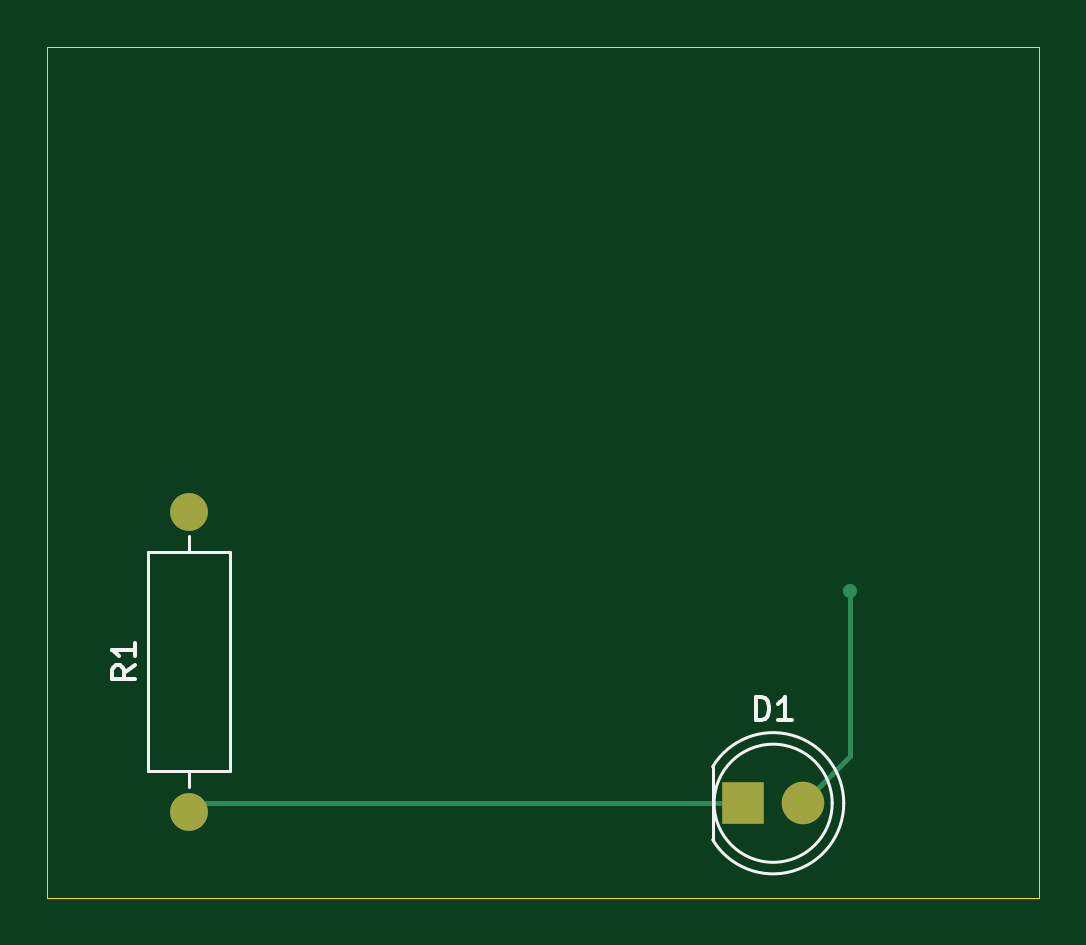
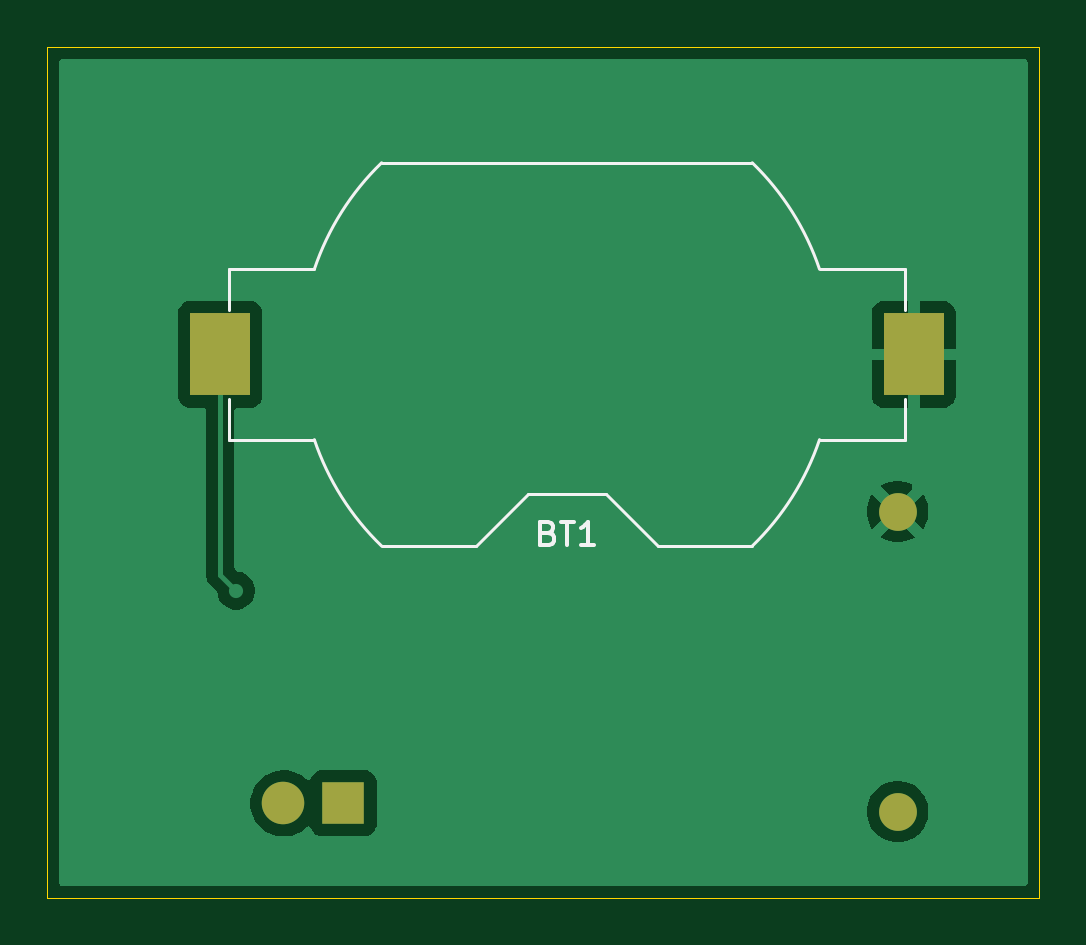
Circuit board: 9 layer files. Board 42.0 x 36.0 mm.
- bottom_copper: LED-B_Cu.gbr (13414 bytes)
- bottom_mask: LED-B_Mask.gbr (769 bytes)
- paste: LED-B_Paste.gbr (546 bytes)
- bottom_silk: LED-B_Silkscreen.gbr (2792 bytes)
- outline: LED-Edge_Cuts.gbr (602 bytes)
- top_copper: LED-F_Cu.gbr (1274 bytes)
- top_mask: LED-F_Mask.gbr (668 bytes)
- paste: LED-F_Paste.gbr (445 bytes)
- top_silk: LED-F_Silkscreen.gbr (2770 bytes)

=== bottom_copper: LED-B_Cu.gbr (13414 bytes, source omitted) ===
=== bottom_mask: LED-B_Mask.gbr ===
%TF.GenerationSoftware,KiCad,Pcbnew,10.0.2*%
%TF.CreationDate,2026-07-02T14:07:40+09:00*%
%TF.ProjectId,LED,4c45442e-6b69-4636-9164-5f7063625858,0*%
%TF.SameCoordinates,Original*%
%TF.FileFunction,Soldermask,Bot*%
%TF.FilePolarity,Negative*%
%FSLAX46Y46*%
G04 Gerber Fmt 4.6, Leading zero omitted, Abs format (unit mm)*
G04 Created by KiCad (PCBNEW 10.0.2) date 2026-07-02 14:07:40*
%MOMM*%
%LPD*%
G01*
G04 APERTURE LIST*
%ADD10C,1.600000*%
%ADD11R,1.800000X1.800000*%
%ADD12C,1.800000*%
%ADD13R,2.540000X3.510000*%
G04 APERTURE END LIST*
D10*
%TO.C,R1*%
X116000000Y-89650000D03*
X116000000Y-102350000D03*
%TD*%
D11*
%TO.C,D1*%
X139460000Y-102000000D03*
D12*
X142000000Y-102000000D03*
%TD*%
D13*
%TO.C,BT1*%
X144680000Y-83000000D03*
X115320000Y-83000000D03*
%TD*%
M02*

=== paste: LED-B_Paste.gbr ===
%TF.GenerationSoftware,KiCad,Pcbnew,10.0.2*%
%TF.CreationDate,2026-07-02T14:07:40+09:00*%
%TF.ProjectId,LED,4c45442e-6b69-4636-9164-5f7063625858,0*%
%TF.SameCoordinates,Original*%
%TF.FileFunction,Paste,Bot*%
%TF.FilePolarity,Positive*%
%FSLAX46Y46*%
G04 Gerber Fmt 4.6, Leading zero omitted, Abs format (unit mm)*
G04 Created by KiCad (PCBNEW 10.0.2) date 2026-07-02 14:07:40*
%MOMM*%
%LPD*%
G01*
G04 APERTURE LIST*
%ADD10R,2.540000X3.510000*%
G04 APERTURE END LIST*
D10*
%TO.C,BT1*%
X144680000Y-83000000D03*
X115320000Y-83000000D03*
%TD*%
M02*

=== bottom_silk: LED-B_Silkscreen.gbr ===
%TF.GenerationSoftware,KiCad,Pcbnew,10.0.2*%
%TF.CreationDate,2026-07-02T14:07:40+09:00*%
%TF.ProjectId,LED,4c45442e-6b69-4636-9164-5f7063625858,0*%
%TF.SameCoordinates,Original*%
%TF.FileFunction,Legend,Bot*%
%TF.FilePolarity,Positive*%
%FSLAX46Y46*%
G04 Gerber Fmt 4.6, Leading zero omitted, Abs format (unit mm)*
G04 Created by KiCad (PCBNEW 10.0.2) date 2026-07-02 14:07:40*
%MOMM*%
%LPD*%
G01*
G04 APERTURE LIST*
%ADD10C,0.150000*%
%ADD11C,0.120000*%
G04 APERTURE END LIST*
D10*
X130785714Y-90551009D02*
X130642857Y-90598628D01*
X130642857Y-90598628D02*
X130595238Y-90646247D01*
X130595238Y-90646247D02*
X130547619Y-90741485D01*
X130547619Y-90741485D02*
X130547619Y-90884342D01*
X130547619Y-90884342D02*
X130595238Y-90979580D01*
X130595238Y-90979580D02*
X130642857Y-91027200D01*
X130642857Y-91027200D02*
X130738095Y-91074819D01*
X130738095Y-91074819D02*
X131119047Y-91074819D01*
X131119047Y-91074819D02*
X131119047Y-90074819D01*
X131119047Y-90074819D02*
X130785714Y-90074819D01*
X130785714Y-90074819D02*
X130690476Y-90122438D01*
X130690476Y-90122438D02*
X130642857Y-90170057D01*
X130642857Y-90170057D02*
X130595238Y-90265295D01*
X130595238Y-90265295D02*
X130595238Y-90360533D01*
X130595238Y-90360533D02*
X130642857Y-90455771D01*
X130642857Y-90455771D02*
X130690476Y-90503390D01*
X130690476Y-90503390D02*
X130785714Y-90551009D01*
X130785714Y-90551009D02*
X131119047Y-90551009D01*
X130261904Y-90074819D02*
X129690476Y-90074819D01*
X129976190Y-91074819D02*
X129976190Y-90074819D01*
X128833333Y-91074819D02*
X129404761Y-91074819D01*
X129119047Y-91074819D02*
X129119047Y-90074819D01*
X129119047Y-90074819D02*
X129214285Y-90217676D01*
X129214285Y-90217676D02*
X129309523Y-90312914D01*
X129309523Y-90312914D02*
X129404761Y-90360533D01*
%TO.C,BT1*%
D11*
X144310000Y-79390000D02*
X140692000Y-79390000D01*
X144310000Y-81100000D02*
X144310000Y-79390000D01*
X144310000Y-84900000D02*
X144310000Y-86610000D01*
X140692000Y-86610000D02*
X144310000Y-86610000D01*
X137847300Y-74890000D02*
X122152700Y-74890000D01*
X133860000Y-91110000D02*
X137847300Y-91110000D01*
X131660000Y-88910000D02*
X133860000Y-91110000D01*
X128340000Y-88910000D02*
X131660000Y-88910000D01*
X128340000Y-88910000D02*
X126140000Y-91110000D01*
X122152700Y-91110000D02*
X126140000Y-91110000D01*
X119308000Y-79390000D02*
X115690000Y-79390000D01*
X115690000Y-81100000D02*
X115690000Y-79390000D01*
X115690000Y-84900000D02*
X115690000Y-86610000D01*
X115690000Y-86610000D02*
X119308000Y-86610000D01*
X137845371Y-74888211D02*
G75*
G02*
X140691999Y-79390000I-7845391J-8111799D01*
G01*
X140692000Y-86610000D02*
G75*
G02*
X137845371Y-91111789I-10691995J3609996D01*
G01*
X119308000Y-79390000D02*
G75*
G02*
X122154629Y-74888211I10692000J-3610000D01*
G01*
X122154629Y-91111789D02*
G75*
G02*
X119308000Y-86610000I7845391J8111801D01*
G01*
%TD*%
M02*

=== outline: LED-Edge_Cuts.gbr ===
%TF.GenerationSoftware,KiCad,Pcbnew,10.0.2*%
%TF.CreationDate,2026-07-02T14:07:41+09:00*%
%TF.ProjectId,LED,4c45442e-6b69-4636-9164-5f7063625858,0*%
%TF.SameCoordinates,Original*%
%TF.FileFunction,Profile,NP*%
%FSLAX46Y46*%
G04 Gerber Fmt 4.6, Leading zero omitted, Abs format (unit mm)*
G04 Created by KiCad (PCBNEW 10.0.2) date 2026-07-02 14:07:41*
%MOMM*%
%LPD*%
G01*
G04 APERTURE LIST*
%TA.AperFunction,Profile*%
%ADD10C,0.050000*%
%TD*%
G04 APERTURE END LIST*
D10*
X110000000Y-70000000D02*
X152000000Y-70000000D01*
X152000000Y-106000000D01*
X110000000Y-106000000D01*
X110000000Y-70000000D01*
M02*

=== top_copper: LED-F_Cu.gbr ===
%TF.GenerationSoftware,KiCad,Pcbnew,10.0.2*%
%TF.CreationDate,2026-07-02T14:07:40+09:00*%
%TF.ProjectId,LED,4c45442e-6b69-4636-9164-5f7063625858,0*%
%TF.SameCoordinates,Original*%
%TF.FileFunction,Copper,L1,Top*%
%TF.FilePolarity,Positive*%
%FSLAX46Y46*%
G04 Gerber Fmt 4.6, Leading zero omitted, Abs format (unit mm)*
G04 Created by KiCad (PCBNEW 10.0.2) date 2026-07-02 14:07:40*
%MOMM*%
%LPD*%
G01*
G04 APERTURE LIST*
%TA.AperFunction,ComponentPad*%
%ADD10C,1.600000*%
%TD*%
%TA.AperFunction,ComponentPad*%
%ADD11R,1.800000X1.800000*%
%TD*%
%TA.AperFunction,ComponentPad*%
%ADD12C,1.800000*%
%TD*%
%TA.AperFunction,ViaPad*%
%ADD13C,0.600000*%
%TD*%
%TA.AperFunction,Conductor*%
%ADD14C,0.200000*%
%TD*%
G04 APERTURE END LIST*
D10*
%TO.P,R1,2*%
%TO.N,GND*%
X116000000Y-89650000D03*
%TO.P,R1,1*%
%TO.N,/ex.led*%
X116000000Y-102350000D03*
%TD*%
D11*
%TO.P,D1,1,K_1*%
%TO.N,/ex.led*%
X139460000Y-102000000D03*
D12*
%TO.P,D1,2,A_2*%
%TO.N,VCC*%
X142000000Y-102000000D03*
%TD*%
D13*
%TO.N,VCC*%
X144000000Y-93000000D03*
%TD*%
%TO.N,VCC*%
D14*
X144000000Y-100000000D02*
X142000000Y-102000000D01*
X144000000Y-93000000D02*
X144000000Y-100000000D01*
%TO.N,/ex.led*%
X116000000Y-102000000D02*
X139460000Y-102000000D01*
X116000000Y-102350000D02*
X116000000Y-102000000D01*
%TD*%
M02*

=== top_mask: LED-F_Mask.gbr ===
%TF.GenerationSoftware,KiCad,Pcbnew,10.0.2*%
%TF.CreationDate,2026-07-02T14:07:40+09:00*%
%TF.ProjectId,LED,4c45442e-6b69-4636-9164-5f7063625858,0*%
%TF.SameCoordinates,Original*%
%TF.FileFunction,Soldermask,Top*%
%TF.FilePolarity,Negative*%
%FSLAX46Y46*%
G04 Gerber Fmt 4.6, Leading zero omitted, Abs format (unit mm)*
G04 Created by KiCad (PCBNEW 10.0.2) date 2026-07-02 14:07:40*
%MOMM*%
%LPD*%
G01*
G04 APERTURE LIST*
%ADD10C,1.600000*%
%ADD11R,1.800000X1.800000*%
%ADD12C,1.800000*%
G04 APERTURE END LIST*
D10*
%TO.C,R1*%
X116000000Y-89650000D03*
X116000000Y-102350000D03*
%TD*%
D11*
%TO.C,D1*%
X139460000Y-102000000D03*
D12*
X142000000Y-102000000D03*
%TD*%
M02*

=== paste: LED-F_Paste.gbr ===
%TF.GenerationSoftware,KiCad,Pcbnew,10.0.2*%
%TF.CreationDate,2026-07-02T14:07:40+09:00*%
%TF.ProjectId,LED,4c45442e-6b69-4636-9164-5f7063625858,0*%
%TF.SameCoordinates,Original*%
%TF.FileFunction,Paste,Top*%
%TF.FilePolarity,Positive*%
%FSLAX46Y46*%
G04 Gerber Fmt 4.6, Leading zero omitted, Abs format (unit mm)*
G04 Created by KiCad (PCBNEW 10.0.2) date 2026-07-02 14:07:40*
%MOMM*%
%LPD*%
G01*
G04 APERTURE LIST*
G04 APERTURE END LIST*
M02*

=== top_silk: LED-F_Silkscreen.gbr ===
%TF.GenerationSoftware,KiCad,Pcbnew,10.0.2*%
%TF.CreationDate,2026-07-02T14:07:40+09:00*%
%TF.ProjectId,LED,4c45442e-6b69-4636-9164-5f7063625858,0*%
%TF.SameCoordinates,Original*%
%TF.FileFunction,Legend,Top*%
%TF.FilePolarity,Positive*%
%FSLAX46Y46*%
G04 Gerber Fmt 4.6, Leading zero omitted, Abs format (unit mm)*
G04 Created by KiCad (PCBNEW 10.0.2) date 2026-07-02 14:07:40*
%MOMM*%
%LPD*%
G01*
G04 APERTURE LIST*
%ADD10C,0.150000*%
%ADD11C,0.120000*%
G04 APERTURE END LIST*
D10*
X113734819Y-96166666D02*
X113258628Y-96499999D01*
X113734819Y-96738094D02*
X112734819Y-96738094D01*
X112734819Y-96738094D02*
X112734819Y-96357142D01*
X112734819Y-96357142D02*
X112782438Y-96261904D01*
X112782438Y-96261904D02*
X112830057Y-96214285D01*
X112830057Y-96214285D02*
X112925295Y-96166666D01*
X112925295Y-96166666D02*
X113068152Y-96166666D01*
X113068152Y-96166666D02*
X113163390Y-96214285D01*
X113163390Y-96214285D02*
X113211009Y-96261904D01*
X113211009Y-96261904D02*
X113258628Y-96357142D01*
X113258628Y-96357142D02*
X113258628Y-96738094D01*
X113734819Y-95214285D02*
X113734819Y-95785713D01*
X113734819Y-95499999D02*
X112734819Y-95499999D01*
X112734819Y-95499999D02*
X112877676Y-95595237D01*
X112877676Y-95595237D02*
X112972914Y-95690475D01*
X112972914Y-95690475D02*
X113020533Y-95785713D01*
X139991905Y-98494819D02*
X139991905Y-97494819D01*
X139991905Y-97494819D02*
X140230000Y-97494819D01*
X140230000Y-97494819D02*
X140372857Y-97542438D01*
X140372857Y-97542438D02*
X140468095Y-97637676D01*
X140468095Y-97637676D02*
X140515714Y-97732914D01*
X140515714Y-97732914D02*
X140563333Y-97923390D01*
X140563333Y-97923390D02*
X140563333Y-98066247D01*
X140563333Y-98066247D02*
X140515714Y-98256723D01*
X140515714Y-98256723D02*
X140468095Y-98351961D01*
X140468095Y-98351961D02*
X140372857Y-98447200D01*
X140372857Y-98447200D02*
X140230000Y-98494819D01*
X140230000Y-98494819D02*
X139991905Y-98494819D01*
X141515714Y-98494819D02*
X140944286Y-98494819D01*
X141230000Y-98494819D02*
X141230000Y-97494819D01*
X141230000Y-97494819D02*
X141134762Y-97637676D01*
X141134762Y-97637676D02*
X141039524Y-97732914D01*
X141039524Y-97732914D02*
X140944286Y-97780533D01*
%TO.C,R1*%
D11*
X114280000Y-91380000D02*
X117720000Y-91380000D01*
X117720000Y-100620000D01*
X114280000Y-100620000D01*
X114280000Y-91380000D01*
X116000000Y-90690000D02*
X116000000Y-91380000D01*
X116000000Y-101310000D02*
X116000000Y-100620000D01*
%TO.C,D1*%
X138170000Y-100455000D02*
X138170000Y-103545000D01*
X138170000Y-100455170D02*
G75*
G02*
X143720000Y-102000000I2560000J-1544830D01*
G01*
X143720000Y-102000000D02*
G75*
G02*
X138170000Y-103544830I-2990000J0D01*
G01*
X143230000Y-102000000D02*
G75*
G02*
X138230000Y-102000000I-2500000J0D01*
G01*
X138230000Y-102000000D02*
G75*
G02*
X143230000Y-102000000I2500000J0D01*
G01*
%TD*%
M02*
